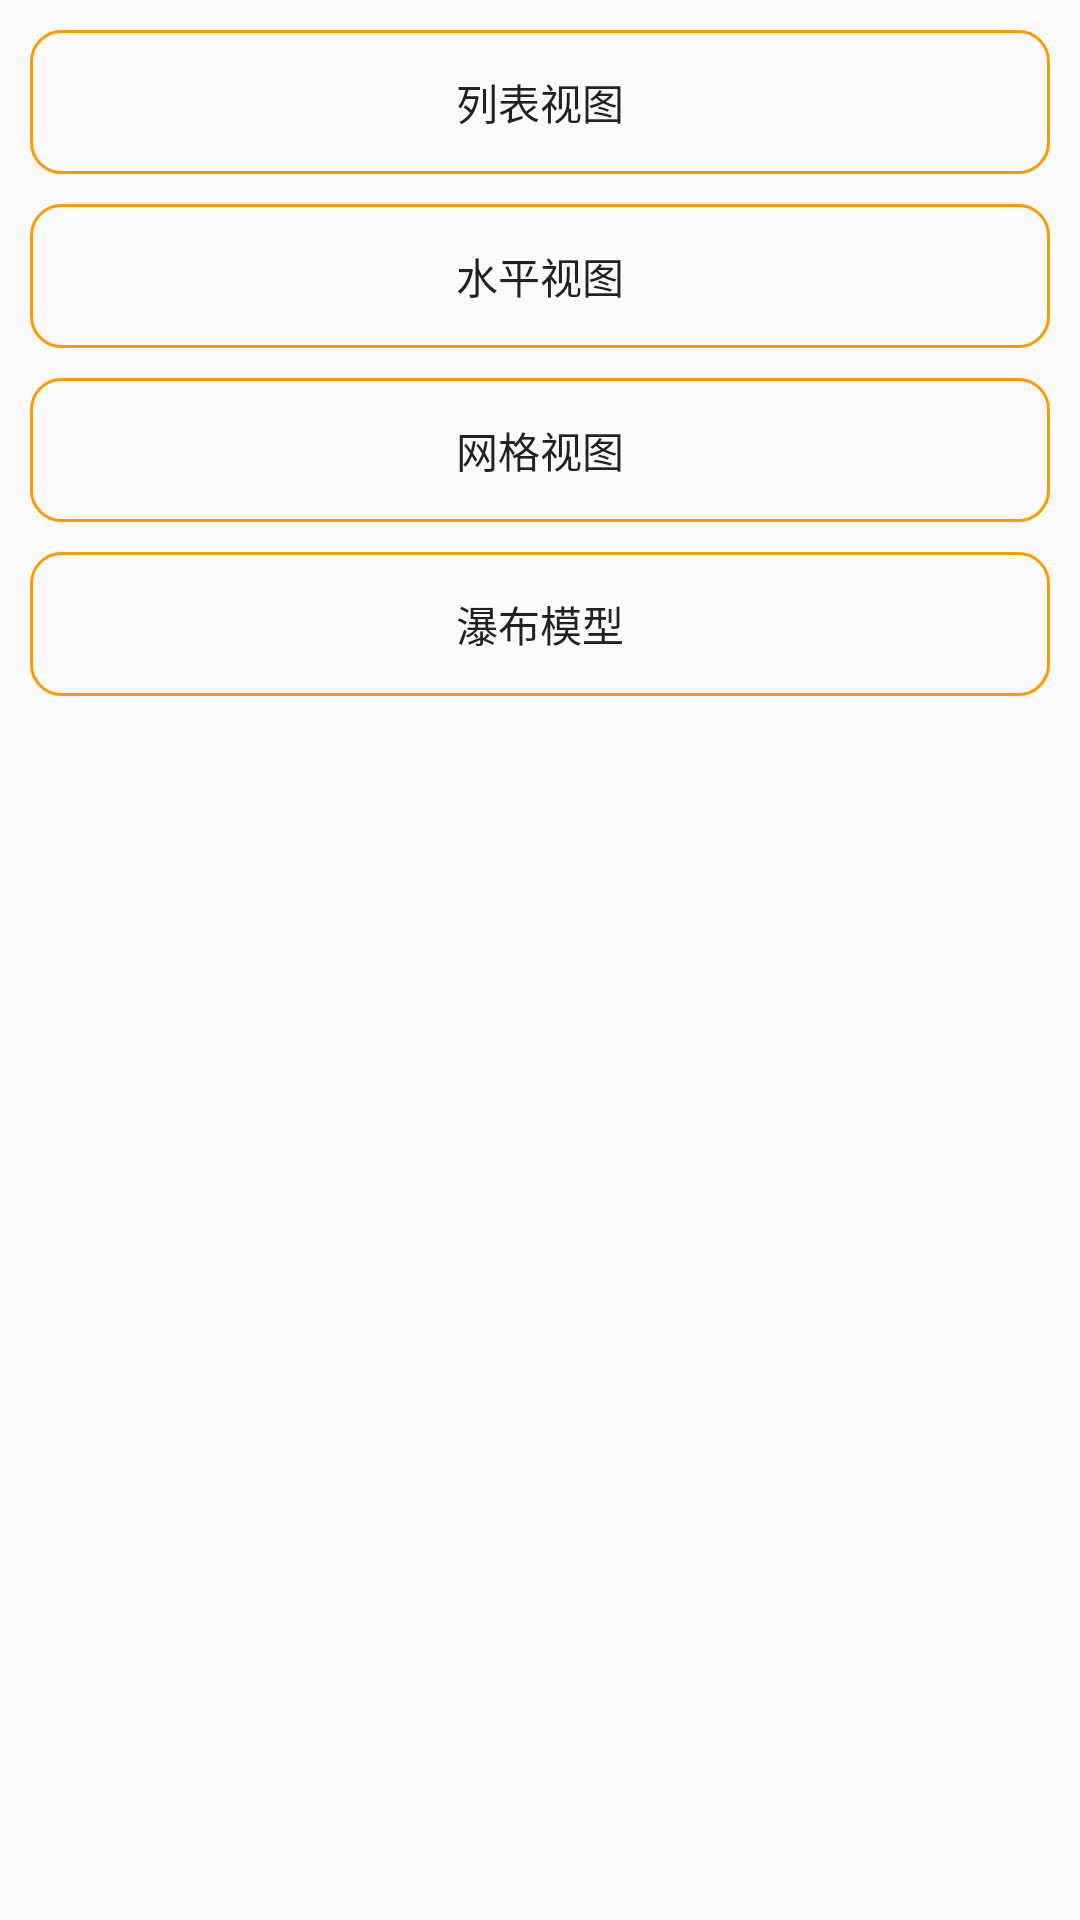

Reconstruct the res/layout file that produces this screen, plus the resources it refers to.
<!-- AndroidManifest.xml: application theme AppTheme -->
<!-- res/layout/activity_recycler_view.xml -->
<?xml version="1.0" encoding="utf-8"?>
<LinearLayout xmlns:android="http://schemas.android.com/apk/res/android"
    android:layout_width="match_parent"
    android:layout_height="match_parent"
    android:orientation="vertical"
    android:padding="10dp">

    <Button
        android:id="@+id/btn_liner"
        android:layout_width="match_parent"
        android:layout_height="wrap_content"
        android:text="列表视图"
        android:background="@drawable/btn_stroke" />

    <Button
        android:id="@+id/btn_hor"
        android:layout_width="match_parent"
        android:layout_height="wrap_content"
        android:text="水平视图"
        android:background="@drawable/btn_stroke"
        android:layout_marginTop="10dp"/>
    <Button
        android:id="@+id/btn_grid"
        android:layout_width="match_parent"
        android:layout_height="wrap_content"
        android:text="网格视图"
        android:background="@drawable/btn_stroke"
        android:layout_marginTop="10dp"/>
    <Button
        android:id="@+id/btn_pu"
        android:layout_width="match_parent"
        android:layout_height="wrap_content"
        android:text="瀑布模型"
        android:background="@drawable/btn_stroke"
        android:layout_marginTop="10dp"/>


</LinearLayout>
<!-- resources referenced by this layout -->
<resources>
  <!-- drawable btn_stroke (drawable) -->
  <?xml version="1.0" encoding="utf-8"?>
  <shape xmlns:android="http://schemas.android.com/apk/res/android"
      android:shape="rectangle">
  
      <stroke
          android:width="1dp"
          android:color="#FF9900"/>
  
      <corners
          android:radius="10dp"/>
  
  </shape>
  <style name="AppTheme" parent="Theme.AppCompat.Light.DarkActionBar">
          
          <item name="colorPrimary">@color/colorPrimary</item>
          <item name="colorPrimaryDark">@color/colorPrimaryDark</item>
          <item name="colorAccent">@color/colorAccent</item>
      </style>
  <color name="colorPrimary">#008577</color>
  <color name="colorPrimaryDark">#00574B</color>
  <color name="colorAccent">#D81B60</color>
</resources>
